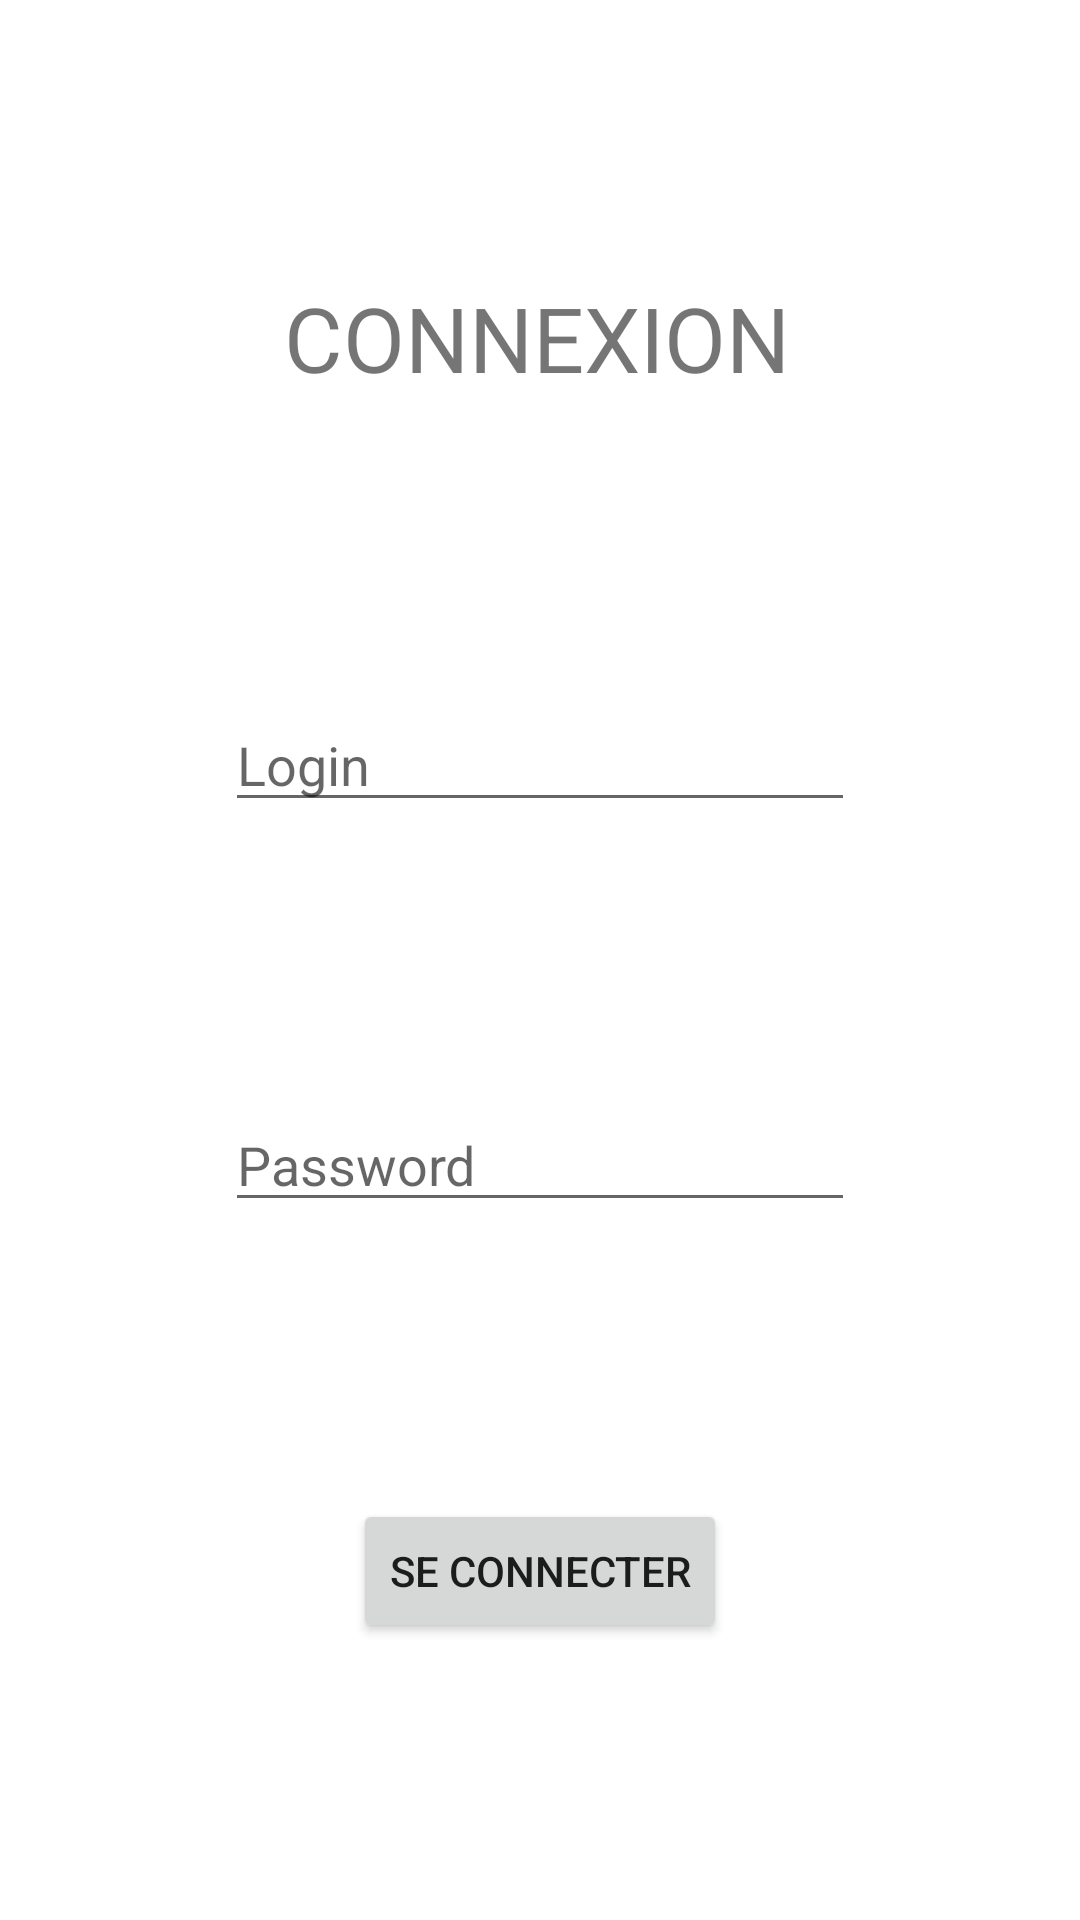

Layout XML and referenced resources for this Android screen:
<!-- AndroidManifest.xml: application theme Theme.Ppe4 -->
<!-- res/layout/activity_login.xml -->
<?xml version="1.0" encoding="utf-8"?>
<androidx.constraintlayout.widget.ConstraintLayout xmlns:android="http://schemas.android.com/apk/res/android"
    xmlns:app="http://schemas.android.com/apk/res-auto"
    xmlns:tools="http://schemas.android.com/tools"
    android:layout_width="match_parent"
    android:layout_height="match_parent"
    tools:context=".activities.LoginActivity">

    <TextView
        android:id="@+id/textView"
        android:layout_width="171dp"
        android:layout_height="48dp"
        android:text="CONNEXION"
        android:textSize="30sp"
        app:layout_constraintBottom_toTopOf="@+id/loginEditText"
        app:layout_constraintEnd_toEndOf="parent"
        app:layout_constraintHorizontal_bias="0.5"
        app:layout_constraintStart_toStartOf="parent"
        app:layout_constraintTop_toTopOf="parent" />

    <Button
        android:id="@+id/connexionButton"
        android:layout_width="wrap_content"
        android:layout_height="wrap_content"
        android:text="Se connecter"
        app:layout_constraintBottom_toBottomOf="parent"
        app:layout_constraintEnd_toEndOf="parent"
        app:layout_constraintHorizontal_bias="0.5"
        app:layout_constraintStart_toStartOf="parent"
        app:layout_constraintTop_toBottomOf="@+id/passwordEditText" />

    <EditText
        android:id="@+id/passwordEditText"
        android:layout_width="wrap_content"
        android:layout_height="wrap_content"
        android:ems="10"
        android:hint="Password"
        android:inputType="textPassword"
        app:layout_constraintBottom_toTopOf="@+id/connexionButton"
        app:layout_constraintEnd_toEndOf="parent"
        app:layout_constraintHorizontal_bias="0.5"
        app:layout_constraintStart_toStartOf="parent"
        app:layout_constraintTop_toBottomOf="@+id/loginEditText" />

    <EditText
        android:id="@+id/loginEditText"
        android:layout_width="wrap_content"
        android:layout_height="wrap_content"
        android:ems="10"
        android:hint="Login"
        android:inputType="textPersonName"
        app:layout_constraintBottom_toTopOf="@+id/passwordEditText"
        app:layout_constraintEnd_toEndOf="parent"
        app:layout_constraintHorizontal_bias="0.5"
        app:layout_constraintStart_toStartOf="parent"
        app:layout_constraintTop_toBottomOf="@+id/textView" />
</androidx.constraintlayout.widget.ConstraintLayout>
<!-- resources referenced by this layout -->
<resources>
  <style name="Theme.Ppe4" parent="Theme.MaterialComponents.DayNight.DarkActionBar">
          
          <item name="colorPrimary">@color/purple_500</item>
          <item name="colorPrimaryVariant">@color/purple_700</item>
          <item name="colorOnPrimary">@color/white</item>
          
          <item name="colorSecondary">@color/teal_200</item>
          <item name="colorSecondaryVariant">@color/teal_700</item>
          <item name="colorOnSecondary">@color/black</item>
          
          <item name="android:statusBarColor" tools:targetApi="l">?attr/colorPrimaryVariant</item>
          
      </style>
  <!-- not gathered from this repository: default colours our renderer supplied (Android Studio template values) -->
  <color name="purple_500">#FF6200EE</color>
  <color name="purple_700">#FF3700B3</color>
  <color name="teal_200">#FF03DAC5</color>
  <color name="teal_700">#FF018786</color>
  <color name="black">#FF000000</color>
  <color name="white">#FFFFFFFF</color>
</resources>
